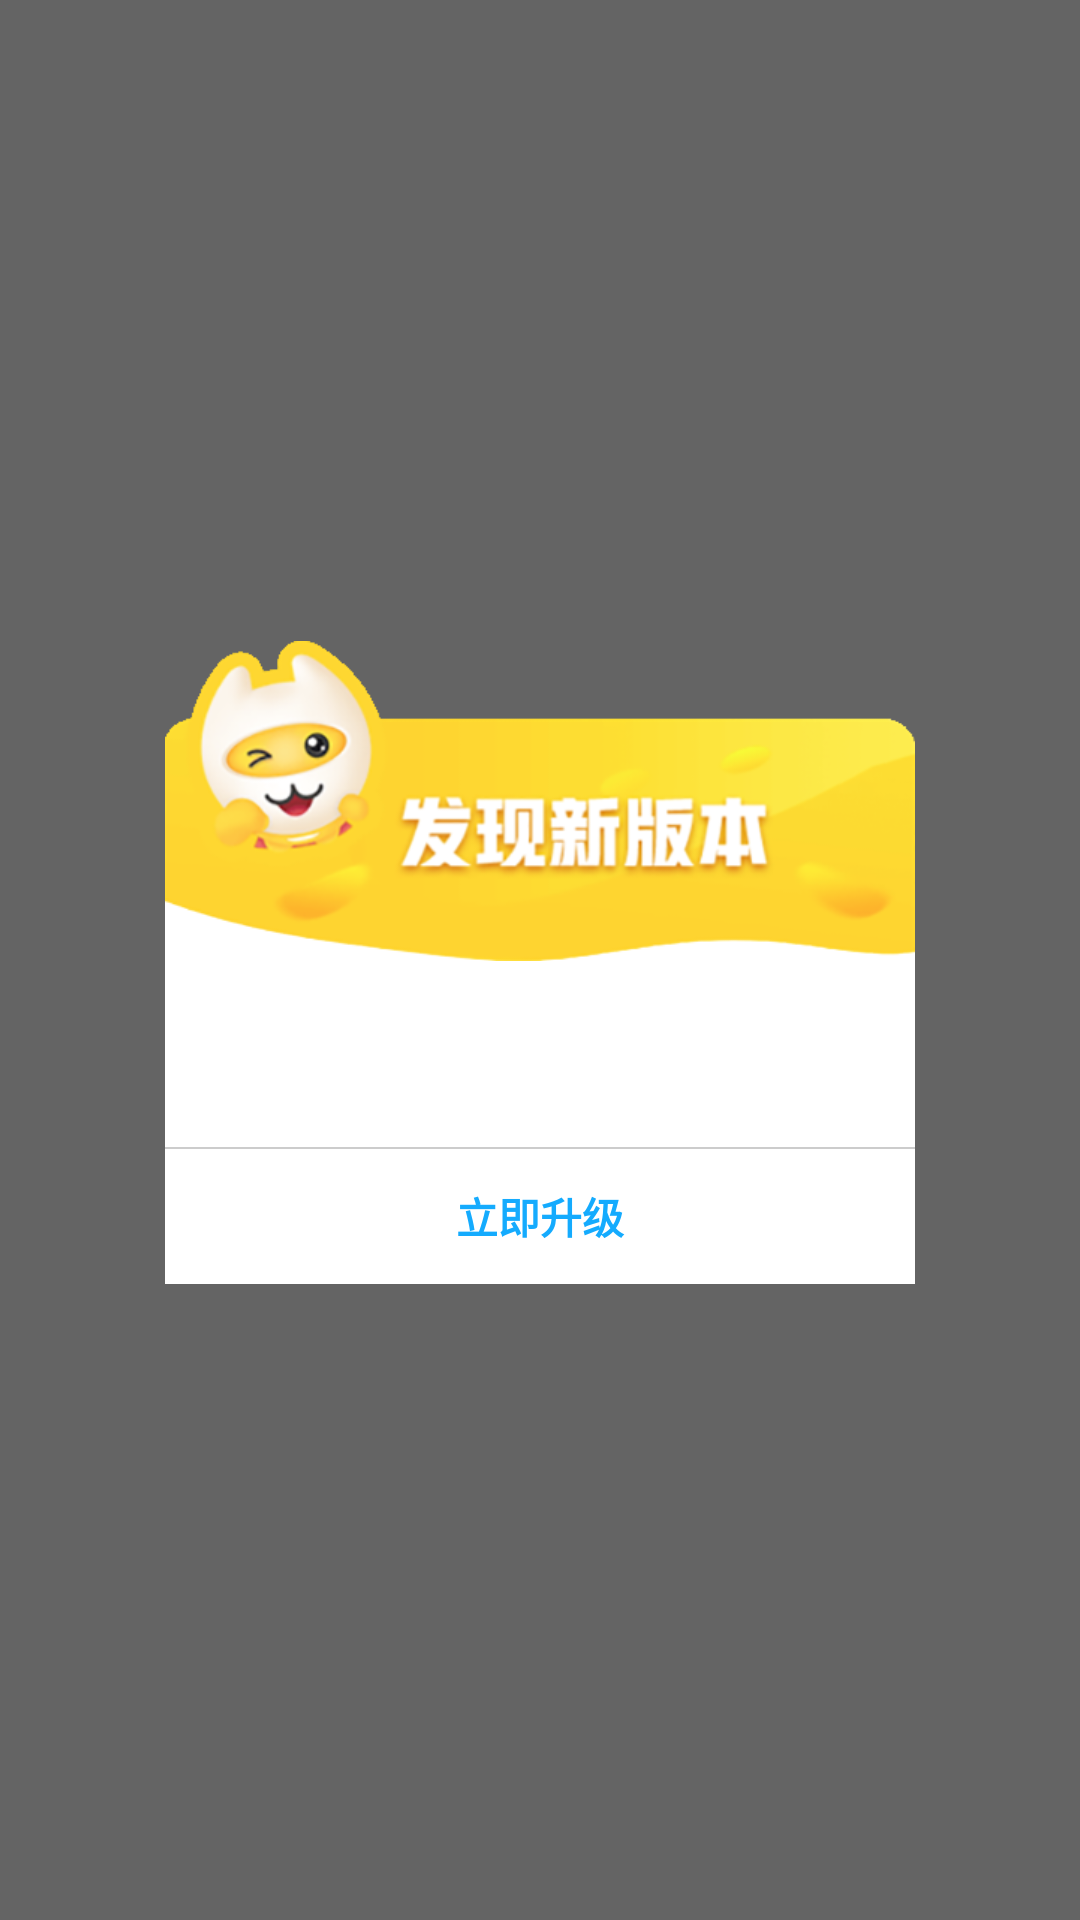

This screen was rendered from an Android layout file. Write that file and the resources it references.
<!-- AndroidManifest.xml: application theme AppTheme -->
<!-- res/layout/bugly_update.xml -->
<?xml version="1.0" encoding="utf-8"?>
<RelativeLayout xmlns:android="http://schemas.android.com/apk/res/android"
    android:layout_width="match_parent"
    android:layout_height="match_parent"
    android:background="@color/half_transparent_black">

    <RelativeLayout
        android:layout_width="@dimen/dp_250"
        android:layout_height="wrap_content"
        android:layout_centerInParent="true"
        android:layout_gravity="center">

        <View
            android:layout_width="fill_parent"
            android:layout_height="@dimen/dp_50"
            android:layout_above="@+id/tv_upgrade_feature"
            android:background="@color/white"/>
        <ImageView
            android:id="@+id/iv"
            android:layout_width="fill_parent"
            android:layout_height="@dimen/dp_110"
            android:src="@mipmap/app_upgrade" />

        <TextView
            android:id="@+id/tv_upgrade_feature"
            android:layout_width="match_parent"
            android:layout_height="wrap_content"
            android:layout_below="@id/iv"
            android:background="@color/white"
            android:paddingBottom="@dimen/dp_20"
            android:paddingEnd="@dimen/dp_25"
            android:paddingStart="@dimen/dp_25"
            android:paddingTop="@dimen/dp_20"
            android:tag="beta_upgrade_feature"
            android:textColor="@color/black"
            android:textSize="@dimen/dp_15" />

        <View
            android:id="@+id/line"
            android:layout_width="match_parent"
            android:layout_height="0.5dp"
            android:layout_below="@id/tv_upgrade_feature"
            android:background="@color/lineColor" />

        <TextView
            android:id="@+id/tv_upgrade_confirm"
            android:layout_width="match_parent"
            android:layout_height="@dimen/dp_45"
            android:layout_below="@id/line"
            android:background="@color/white"
            android:gravity="center"
            android:tag="beta_confirm_button"
            android:visibility="visible"
            android:text="立即升级"
            android:textStyle="bold"
            android:textColor="@color/colorPrimary" />

        <TextView
            android:id="@+id/tv_upgrade_cancel"
            android:layout_width="0dp"
            android:layout_height="@dimen/dp_45"
            android:layout_marginRight="@dimen/dp_8"
            android:gravity="center"
            android:layout_below="@id/line"
            android:tag="beta_cancel_button"
            android:textColor="@color/transparent"
            android:background="@color/white"
            android:textSize="@dimen/s_14" />

        <TextView
            android:tag="beta_title"
            android:layout_width="0dp"
            android:layout_height="0dp"/>
        <TextView
            android:tag="beta_upgrade_info"
            android:layout_width="0dp"
            android:layout_height="0dp" />
    </RelativeLayout>
</RelativeLayout>
<!-- resources referenced by this layout -->
<resources>
  <color name="black">#FF000000</color>
  <color name="colorPrimary">@color/blue</color>
  <color name="half_transparent_black">#99000000</color>
  <color name="lineColor">@color/gray_c</color>
  <color name="transparent">#00000000</color>
  <color name="white">#FFFFFF</color>
  <dimen name="dp_110">110.0dp</dimen>
  <dimen name="dp_15">15.0dp</dimen>
  <dimen name="dp_20">20.0dp</dimen>
  <dimen name="dp_25">25.0dp</dimen>
  <dimen name="dp_250">250.0dp</dimen>
  <dimen name="dp_45">45.0dp</dimen>
  <dimen name="dp_50">50.0dp</dimen>
  <dimen name="dp_8">8.0dp</dimen>
  <dimen name="s_14">14sp</dimen>
  <!-- mipmap app_upgrade: png bitmap (mipmap-xhdpi, 53521 bytes) -->
  <style name="AppTheme" parent="Theme.AppCompat.Light.NoActionBar">
          
          <item name="colorPrimary">@color/colorPrimary</item>
          <item name="colorPrimaryDark">@color/colorPrimaryDark</item>
          <item name="textAllCaps">false</item>
      </style>
  <color name="blue">#14ABFE</color>
  <color name="gray_c">#cccccc</color>
  <color name="colorPrimaryDark">@color/blue</color>
</resources>
